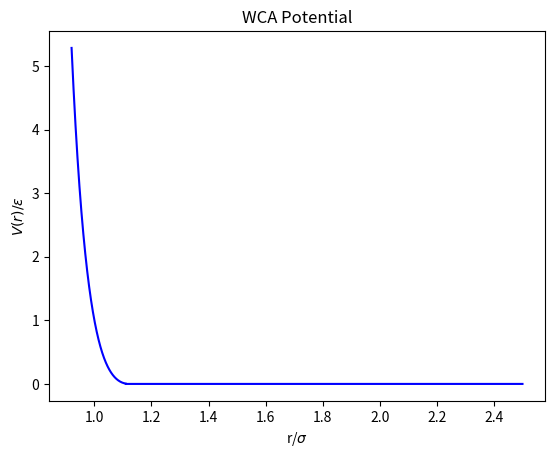

This chart was generated by the following Python code:
#!/usr/bin/python3

#RUN this program from the directory it is listed in
#with command ./plot_WCA_Potential_fixed.py

from scipy import special
import numpy as np
import matplotlib.pyplot as plt
import math

#Plot WCA Potential vs r 
R=1/1.781797436  #for a sigma=1   DOESN"T WORK!!  graph wrong shape!
epsilon=1
sigma=1

#r=np.linspace(.4, .1, 2000)
#sigma_over_r_to_pow6=(sigma/r)*(sigma/r)*(sigma/r)*(sigma/r)*(sigma/r)*(sigma/r)
#V=4*epsilon*(sigma_over_r_to_pow6*sigma_over_r_to_pow6 - sigma_over_r_to_pow6) + epsilon

#Plot repulsive portion from 0 to r=1.1225 (the min of the LJ potential):
r=np.linspace(.92, 1.11, 2000)  #repulsive portion only
r_dless=sigma/r  #plot dimensionless quantity!
sigma_over_r_to_pow6=(r_dless)*(r_dless)*(r_dless)*(r_dless)*(r_dless)*(r_dless)
V=4*epsilon*(sigma_over_r_to_pow6*sigma_over_r_to_pow6 - sigma_over_r_to_pow6) + epsilon #LJ potential 
plt.plot(1/r_dless,V, label='LJ repulsive portion', color='blue')


#Plot repulsive portion from r=1.1225 to rmax:
r=np.linspace(1.11, 2.5, 2000) 
V=(r/r) - 1
plt.plot(r/sigma, V/epsilon, color='blue')


plt.xlabel('r/$\sigma$')
plt.ylabel('$V(r)/\epsilon$')
plt.title('WCA Potential')
#plt.legend()
plt.savefig('WCA_Potential.pdf')

# plt.show()



